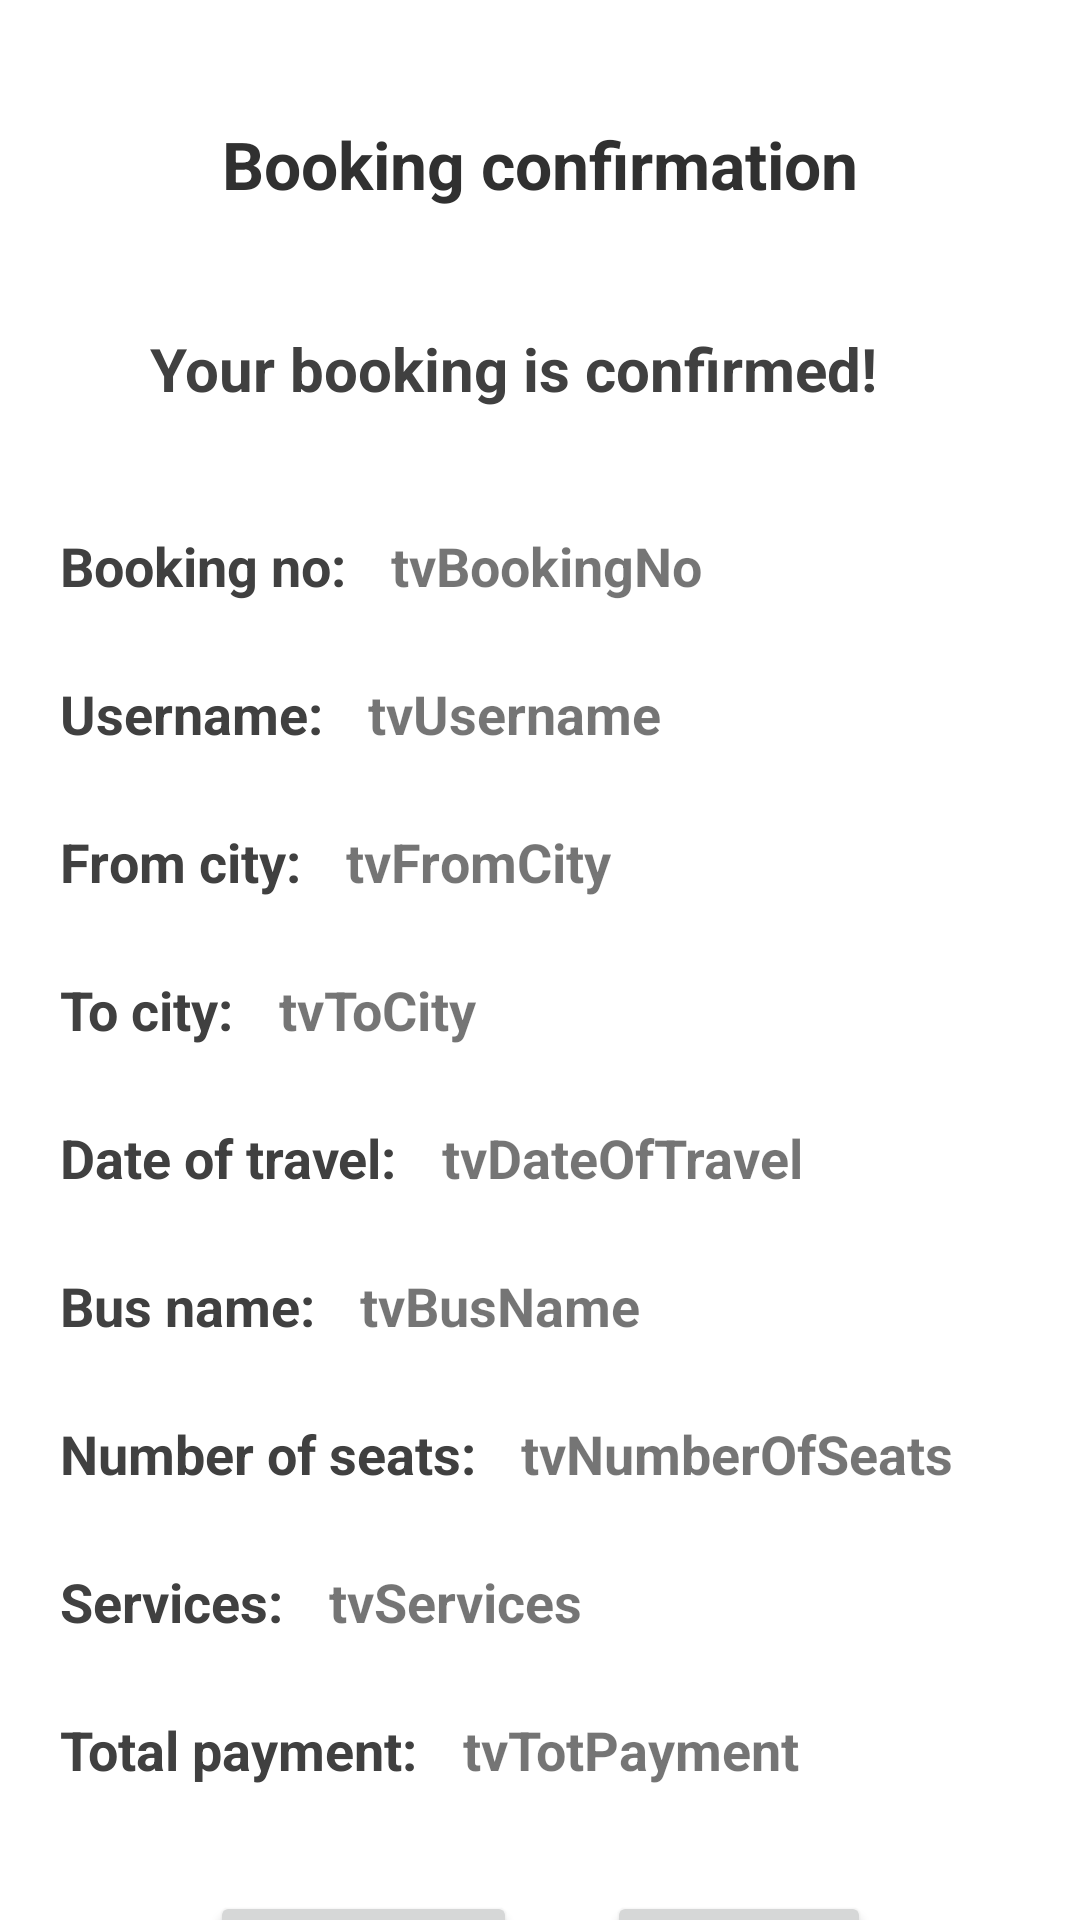

Reconstruct the res/layout file that produces this screen, plus the resources it refers to.
<!-- AndroidManifest.xml: application theme Theme.AndroidFinalProject_BusBooking -->
<!-- res/layout/activity_booking_confirmation.xml -->
<?xml version="1.0" encoding="utf-8"?>
<androidx.constraintlayout.widget.ConstraintLayout xmlns:android="http://schemas.android.com/apk/res/android"
    xmlns:app="http://schemas.android.com/apk/res-auto"
    xmlns:tools="http://schemas.android.com/tools"
    android:layout_width="match_parent"
    android:layout_height="match_parent"
    tools:context=".BookingConfirmation">

    <TextView
        android:id="@+id/textView16"
        android:layout_width="wrap_content"
        android:layout_height="wrap_content"
        android:layout_marginTop="40dp"
        android:text="Booking confirmation"
        android:textColor="#303030"
        android:textSize="22sp"
        android:textStyle="bold"
        app:layout_constraintEnd_toEndOf="parent"
        app:layout_constraintStart_toStartOf="parent"
        app:layout_constraintTop_toTopOf="parent" />

    <TextView
        android:id="@+id/textView17"
        android:layout_width="wrap_content"
        android:layout_height="wrap_content"
        android:layout_marginStart="50dp"
        android:layout_marginTop="40dp"
        android:text="Your booking is confirmed!"
        android:textColor="#404040"
        android:textSize="20sp"
        android:textStyle="bold"
        app:layout_constraintStart_toStartOf="parent"
        app:layout_constraintTop_toBottomOf="@+id/textView16" />

    <ImageView
        android:id="@+id/imageView"
        android:layout_width="40dp"
        android:layout_height="40dp"
        android:layout_marginStart="5dp"
        android:layout_marginTop="32dp"
        app:layout_constraintStart_toEndOf="@+id/textView17"
        app:layout_constraintTop_toBottomOf="@+id/textView16"
        tools:srcCompat="@tools:sample/avatars" />

    <TextView
        android:id="@+id/textView19"
        android:layout_width="wrap_content"
        android:layout_height="wrap_content"
        android:layout_marginStart="20dp"
        android:layout_marginTop="40dp"
        android:text="Booking no:"
        android:textColor="#404040"
        android:textSize="18sp"
        android:textStyle="bold"
        app:layout_constraintStart_toStartOf="parent"
        app:layout_constraintTop_toBottomOf="@+id/textView17" />

    <TextView
        android:id="@+id/tvBookingNo"
        android:layout_width="wrap_content"
        android:layout_height="wrap_content"
        android:layout_marginStart="15dp"
        android:layout_marginTop="40dp"
        android:text="tvBookingNo"
        android:textSize="18sp"
        android:textStyle="bold"
        app:layout_constraintStart_toEndOf="@+id/textView19"
        app:layout_constraintTop_toBottomOf="@+id/textView17" />

    <TextView
        android:id="@+id/textView23"
        android:layout_width="wrap_content"
        android:layout_height="wrap_content"
        android:layout_marginStart="20dp"
        android:layout_marginTop="25dp"
        android:text="Username:"
        android:textColor="#404040"
        android:textSize="18sp"
        android:textStyle="bold"
        app:layout_constraintStart_toStartOf="parent"
        app:layout_constraintTop_toBottomOf="@+id/textView19" />

    <TextView
        android:id="@+id/tvUsername"
        android:layout_width="wrap_content"
        android:layout_height="wrap_content"
        android:layout_marginStart="15dp"
        android:layout_marginTop="25dp"
        android:text="tvUsername"
        android:textSize="18sp"
        android:textStyle="bold"
        app:layout_constraintStart_toEndOf="@+id/textView23"
        app:layout_constraintTop_toBottomOf="@+id/tvBookingNo" />

    <TextView
        android:id="@+id/tv"
        android:layout_width="wrap_content"
        android:layout_height="wrap_content"
        android:layout_marginStart="20dp"
        android:layout_marginTop="25dp"
        android:text="From city:"
        android:textColor="#404040"
        android:textSize="18sp"
        android:textStyle="bold"
        app:layout_constraintStart_toStartOf="parent"
        app:layout_constraintTop_toBottomOf="@+id/textView23" />

    <TextView
        android:id="@+id/tvFromCity"
        android:layout_width="wrap_content"
        android:layout_height="wrap_content"
        android:layout_marginStart="15dp"
        android:layout_marginTop="25dp"
        android:text="tvFromCity"
        android:textSize="18sp"
        android:textStyle="bold"
        app:layout_constraintStart_toEndOf="@+id/tv"
        app:layout_constraintTop_toBottomOf="@+id/tvUsername" />

    <TextView
        android:id="@+id/textView27"
        android:layout_width="wrap_content"
        android:layout_height="wrap_content"
        android:layout_marginStart="20dp"
        android:layout_marginTop="25dp"
        android:text="To city:"
        android:textColor="#404040"
        android:textSize="18sp"
        android:textStyle="bold"
        app:layout_constraintStart_toStartOf="parent"
        app:layout_constraintTop_toBottomOf="@+id/tv" />

    <TextView
        android:id="@+id/tvToCity"
        android:layout_width="wrap_content"
        android:layout_height="wrap_content"
        android:layout_marginStart="15dp"
        android:layout_marginTop="25dp"
        android:text="tvToCity"
        android:textSize="18sp"
        android:textStyle="bold"
        app:layout_constraintStart_toEndOf="@+id/textView27"
        app:layout_constraintTop_toBottomOf="@+id/tv" />

    <TextView
        android:id="@+id/textView29"
        android:layout_width="wrap_content"
        android:layout_height="wrap_content"
        android:layout_marginStart="20dp"
        android:layout_marginTop="25dp"
        android:text="Date of travel:"
        android:textColor="#404040"
        android:textSize="18sp"
        android:textStyle="bold"
        app:layout_constraintStart_toStartOf="parent"
        app:layout_constraintTop_toBottomOf="@+id/textView27" />

    <TextView
        android:id="@+id/tvDateOfTravel"
        android:layout_width="wrap_content"
        android:layout_height="wrap_content"
        android:layout_marginStart="15dp"
        android:layout_marginTop="25dp"
        android:text="tvDateOfTravel"
        android:textSize="18sp"
        android:textStyle="bold"
        app:layout_constraintStart_toEndOf="@+id/textView29"
        app:layout_constraintTop_toBottomOf="@+id/tvToCity" />

    <TextView
        android:id="@+id/tvRating"
        android:layout_width="wrap_content"
        android:layout_height="wrap_content"
        android:layout_marginStart="20dp"
        android:layout_marginTop="25dp"
        android:text="Bus name:"
        android:textColor="#404040"
        android:textSize="18sp"
        android:textStyle="bold"
        app:layout_constraintStart_toStartOf="parent"
        app:layout_constraintTop_toBottomOf="@+id/textView29" />

    <TextView
        android:id="@+id/tvBusName1"
        android:layout_width="wrap_content"
        android:layout_height="wrap_content"
        android:layout_marginStart="15dp"
        android:layout_marginTop="25dp"
        android:text="tvBusName"
        android:textSize="18sp"
        android:textStyle="bold"
        app:layout_constraintStart_toEndOf="@+id/tvRating"
        app:layout_constraintTop_toBottomOf="@+id/textView29" />

    <TextView
        android:id="@+id/textView34"
        android:layout_width="wrap_content"
        android:layout_height="wrap_content"
        android:layout_marginStart="20dp"
        android:layout_marginTop="25dp"
        android:text="Number of seats:"
        android:textColor="#404040"
        android:textSize="18sp"
        android:textStyle="bold"
        app:layout_constraintStart_toStartOf="parent"
        app:layout_constraintTop_toBottomOf="@+id/tvRating" />

    <TextView
        android:id="@+id/tvNumberOfSeats1"
        android:layout_width="wrap_content"
        android:layout_height="wrap_content"
        android:layout_marginStart="15dp"
        android:layout_marginTop="25dp"
        android:text="tvNumberOfSeats"
        android:textSize="18sp"
        android:textStyle="bold"
        app:layout_constraintStart_toEndOf="@+id/textView34"
        app:layout_constraintTop_toBottomOf="@+id/tvBusName1" />

    <TextView
        android:id="@+id/textView36"
        android:layout_width="wrap_content"
        android:layout_height="wrap_content"
        android:layout_marginStart="20dp"
        android:layout_marginTop="25dp"
        android:text="Services:"
        android:textColor="#404040"
        android:textSize="18sp"
        android:textStyle="bold"
        app:layout_constraintStart_toStartOf="parent"
        app:layout_constraintTop_toBottomOf="@+id/textView34" />

    <TextView
        android:id="@+id/tvServices"
        android:layout_width="wrap_content"
        android:layout_height="wrap_content"
        android:layout_marginStart="15dp"
        android:layout_marginTop="25dp"
        android:text="tvServices"
        android:textSize="18sp"
        android:textStyle="bold"
        app:layout_constraintStart_toEndOf="@+id/textView36"
        app:layout_constraintTop_toBottomOf="@+id/textView34" />

    <TextView
        android:id="@+id/textView38"
        android:layout_width="wrap_content"
        android:layout_height="wrap_content"
        android:layout_marginStart="20dp"
        android:layout_marginTop="25dp"
        android:text="Total payment:"
        android:textColor="#404040"
        android:textSize="18sp"
        android:textStyle="bold"
        app:layout_constraintStart_toStartOf="parent"
        app:layout_constraintTop_toBottomOf="@+id/tvServices" />

    <TextView
        android:id="@+id/tvTotPayment"
        android:layout_width="wrap_content"
        android:layout_height="wrap_content"
        android:layout_marginStart="15dp"
        android:layout_marginTop="25dp"
        android:text="tvTotPayment"
        android:textSize="18sp"
        android:textStyle="bold"
        app:layout_constraintStart_toEndOf="@+id/textView38"
        app:layout_constraintTop_toBottomOf="@+id/tvServices" />

    <Button
        android:id="@+id/btnHomepage"
        android:layout_width="wrap_content"
        android:layout_height="wrap_content"
        android:layout_marginStart="70dp"
        android:layout_marginTop="35dp"
        android:text="Home page"
        app:layout_constraintStart_toStartOf="parent"
        app:layout_constraintTop_toBottomOf="@+id/textView38" />

    <Button
        android:id="@+id/btnSignout"
        android:layout_width="wrap_content"
        android:layout_height="wrap_content"
        android:layout_marginStart="30dp"
        android:layout_marginTop="35dp"
        android:text="SIGN OUT"
        app:layout_constraintStart_toEndOf="@+id/btnHomepage"
        app:layout_constraintTop_toBottomOf="@+id/tvTotPayment" />
</androidx.constraintlayout.widget.ConstraintLayout>
<!-- resources referenced by this layout -->
<resources>
  <style name="Theme.AndroidFinalProject_BusBooking" parent="Theme.MaterialComponents.DayNight.NoActionBar">
          
          <item name="colorPrimary">@color/purple_500</item>
          <item name="colorPrimaryVariant">@color/purple_700</item>
          <item name="colorOnPrimary">@color/white</item>
          
          <item name="colorSecondary">@color/teal_200</item>
          <item name="colorSecondaryVariant">@color/teal_700</item>
          <item name="colorOnSecondary">@color/black</item>
          
          <item name="android:statusBarColor" tools:targetApi="l">?attr/colorPrimaryVariant</item>
          
      </style>
  <!-- not gathered from this repository: default colours our renderer supplied (Android Studio template values) -->
  <color name="purple_500">#FF6200EE</color>
  <color name="purple_700">#FF3700B3</color>
  <color name="teal_200">#FF03DAC5</color>
  <color name="teal_700">#FF018786</color>
  <color name="black">#FF000000</color>
  <color name="white">#FFFFFFFF</color>
</resources>
